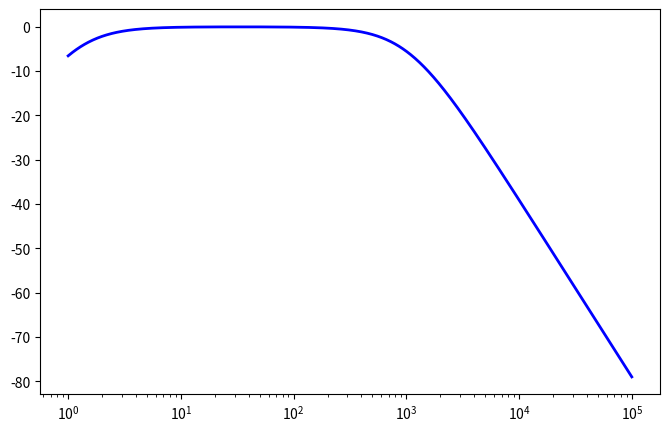

The script that saved this image: (Note: this script raises an exception after producing the figure.)
import numpy as np
import matplotlib.pyplot as plt

# Component values
C1_highpass, C2_highpass, C1_lowpass, C2_lowpass = 1e-6, 1e-6, 1e-6, 1e-6  # 100 nF
R1_highpass, R2_highpass, R1_lowpass, R2_lowpass = 150e3, 150e3, 150, 150  # 5 kΩ

# Frequency range (log scale)
frequencies = np.logspace(1e-6, 5, 1000)  # 10 Hz to 100 kHz
w = 2 * np.pi * frequencies  # Convert to angular frequency

# Band-pass filter magnitude response
def bandpass(w, C1_highpass, C2_highpass, C1_lowpass, C2_lowpass, R1_highpass, R2_highpass, R1_lowpass, R2_lowpass):
    magnitudeLowpass = 1 / np.sqrt((1 - (w ** 2) * C1_lowpass * C2_lowpass * R1_lowpass * R2_lowpass) ** 2
                                   + (w * C1_lowpass * (R1_lowpass + R2_lowpass)) ** 2)
    magnitudeHighpass = ((w ** 2) * C1_highpass * C2_highpass * R1_highpass * R2_highpass) / np.sqrt((1 - (w ** 2)
                    * C1_highpass * C2_highpass * R1_highpass * R2_highpass) ** 2 + (w * R2_highpass * (C1_highpass + C2_highpass)) ** 2)
    magnitude = magnitudeHighpass * magnitudeLowpass
    return 20 * np.log10(magnitude)  # Convert to dB scale

# Compute response
y_values = bandpass(w, C1_highpass, C2_highpass, C1_lowpass, C2_lowpass, R1_highpass, R2_highpass, R1_lowpass, R2_lowpass)

# Calculate -3 dB cutoff frequencies
fc_lowpass = 1 / (2 * np.pi * np.sqrt(C1_lowpass * C2_lowpass * R1_lowpass * R2_lowpass))
fc_highpass = 1 / (2 * np.pi * np.sqrt(C1_highpass * C2_highpass * R1_highpass * R2_highpass))
fc_center = np.sqrt(fc_lowpass * fc_highpass)
cutoff_level = -3  # -3 dB standard cutoff level

# Plot
plt.figure(figsize=(8, 5))
plt.semilogx(frequencies, y_values, label="Band-Pass Filter", color="b", linewidth=2)

# Read and plot experimental data
with open("bandpass.txt", "r") as file:
    lines = file.readlines()
    for i in range(len(lines) - 1):
        f, v = lines[i].split()
        f = float(f)
        v = float(v)
        plt.scatter(f, 20 * np.log10(v/1.041), color="orange")  # Correct dB conversion

# Customization
plt.xlabel("Frequency (Hz)", fontsize=12)
plt.ylabel("Magnitude (dB)", fontsize=12)
plt.title("Band-Pass Filter Frequency Response", fontsize=14)  # Correct title
plt.grid(which="both", linestyle="--", linewidth=0.5)
plt.axhline(cutoff_level, color="r", linestyle="--", linewidth=1, label="-3 dB Cutoff")
plt.axvline(fc_lowpass, color="g", linestyle="--", linewidth=1, label=f"Low Cutoff: {fc_lowpass:.1f} Hz")
plt.axvline(fc_highpass, color="purple", linestyle="--", linewidth=1, label=f"High Cutoff: {fc_highpass:.1f} Hz")
plt.axvline(fc_center, color="cyan", linestyle="--", linewidth=1, label=f"Center Frequency: {fc_center:.1f} Hz")
plt.legend(fontsize=10)
plt.savefig('Bandpass.png')
plt.show()
